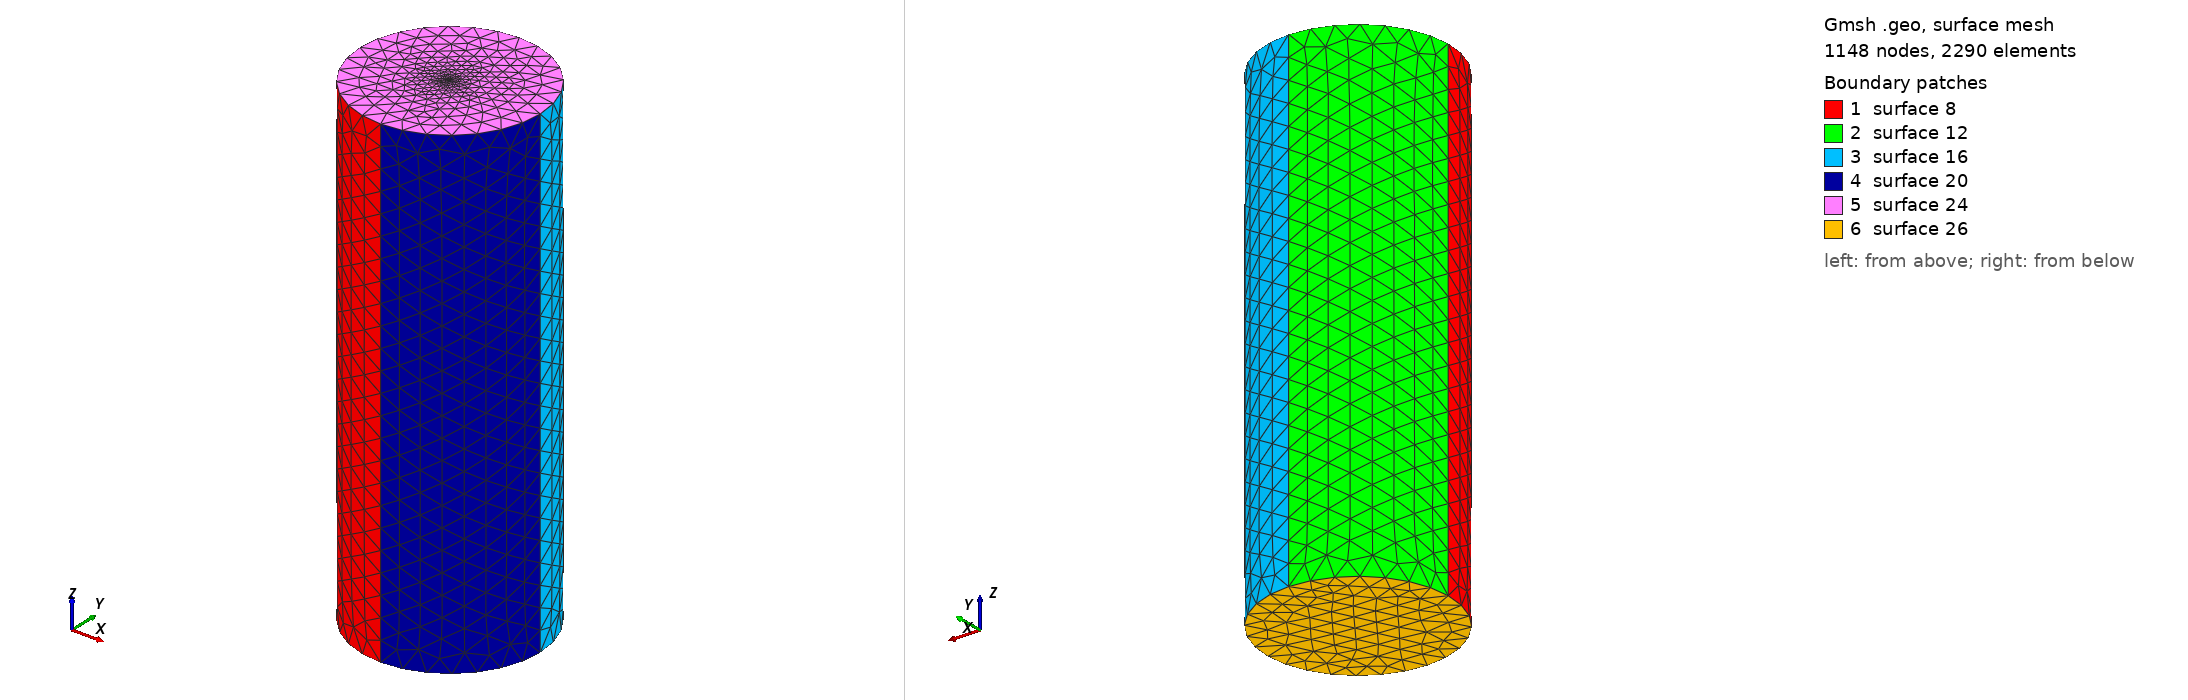

Gmsh geometry script, surface-meshed: 1148 nodes, 2290 surface elements. Boundary patches (legend numbers): 1 surface 8, 2 surface 12, 3 surface 16, 4 surface 20, 5 surface 24, 6 surface 26. Left view from above one corner, right view from below the opposite corner. The script declares no physical surfaces, so the legend lists its geometric surfaces. The drawing asked Gmsh for element sizes between 1% and 20% of the model's largest extent; the script's own settings can give other sizes.

=== stern8.geo (drawn) ===
r = 10;
h = 50;
lc =2.291;
lc_fine =0.010;
st_thickness = 2;

h = h + st_thickness;
h0 = 0 - st_thickness;
Point(1) = {r, 0, h, lc};
Point(2) = {0, r, h, lc};
Point(3) = {-r, 0, h, lc};
Point(4) = {0, -r, h, lc};
Point(5) = {0, 0, h, lc_fine};

Circle(1) = {4, 5, 1};
Circle(2) = {1, 5, 2};
Circle(3) = {2, 5, 3};
Circle(4) = {3, 5, 4};
Extrude {0, 0, -h + h0} {
  Line{4, 3, 2, 1};
}

Line Loop(23) = {3, 4, 1, 2};
Plane Surface(24) = {23};
Point{5} In Surface{24};


Line Loop(25) = {5, 17, 13, 9};
Plane Surface(26) = {25};
